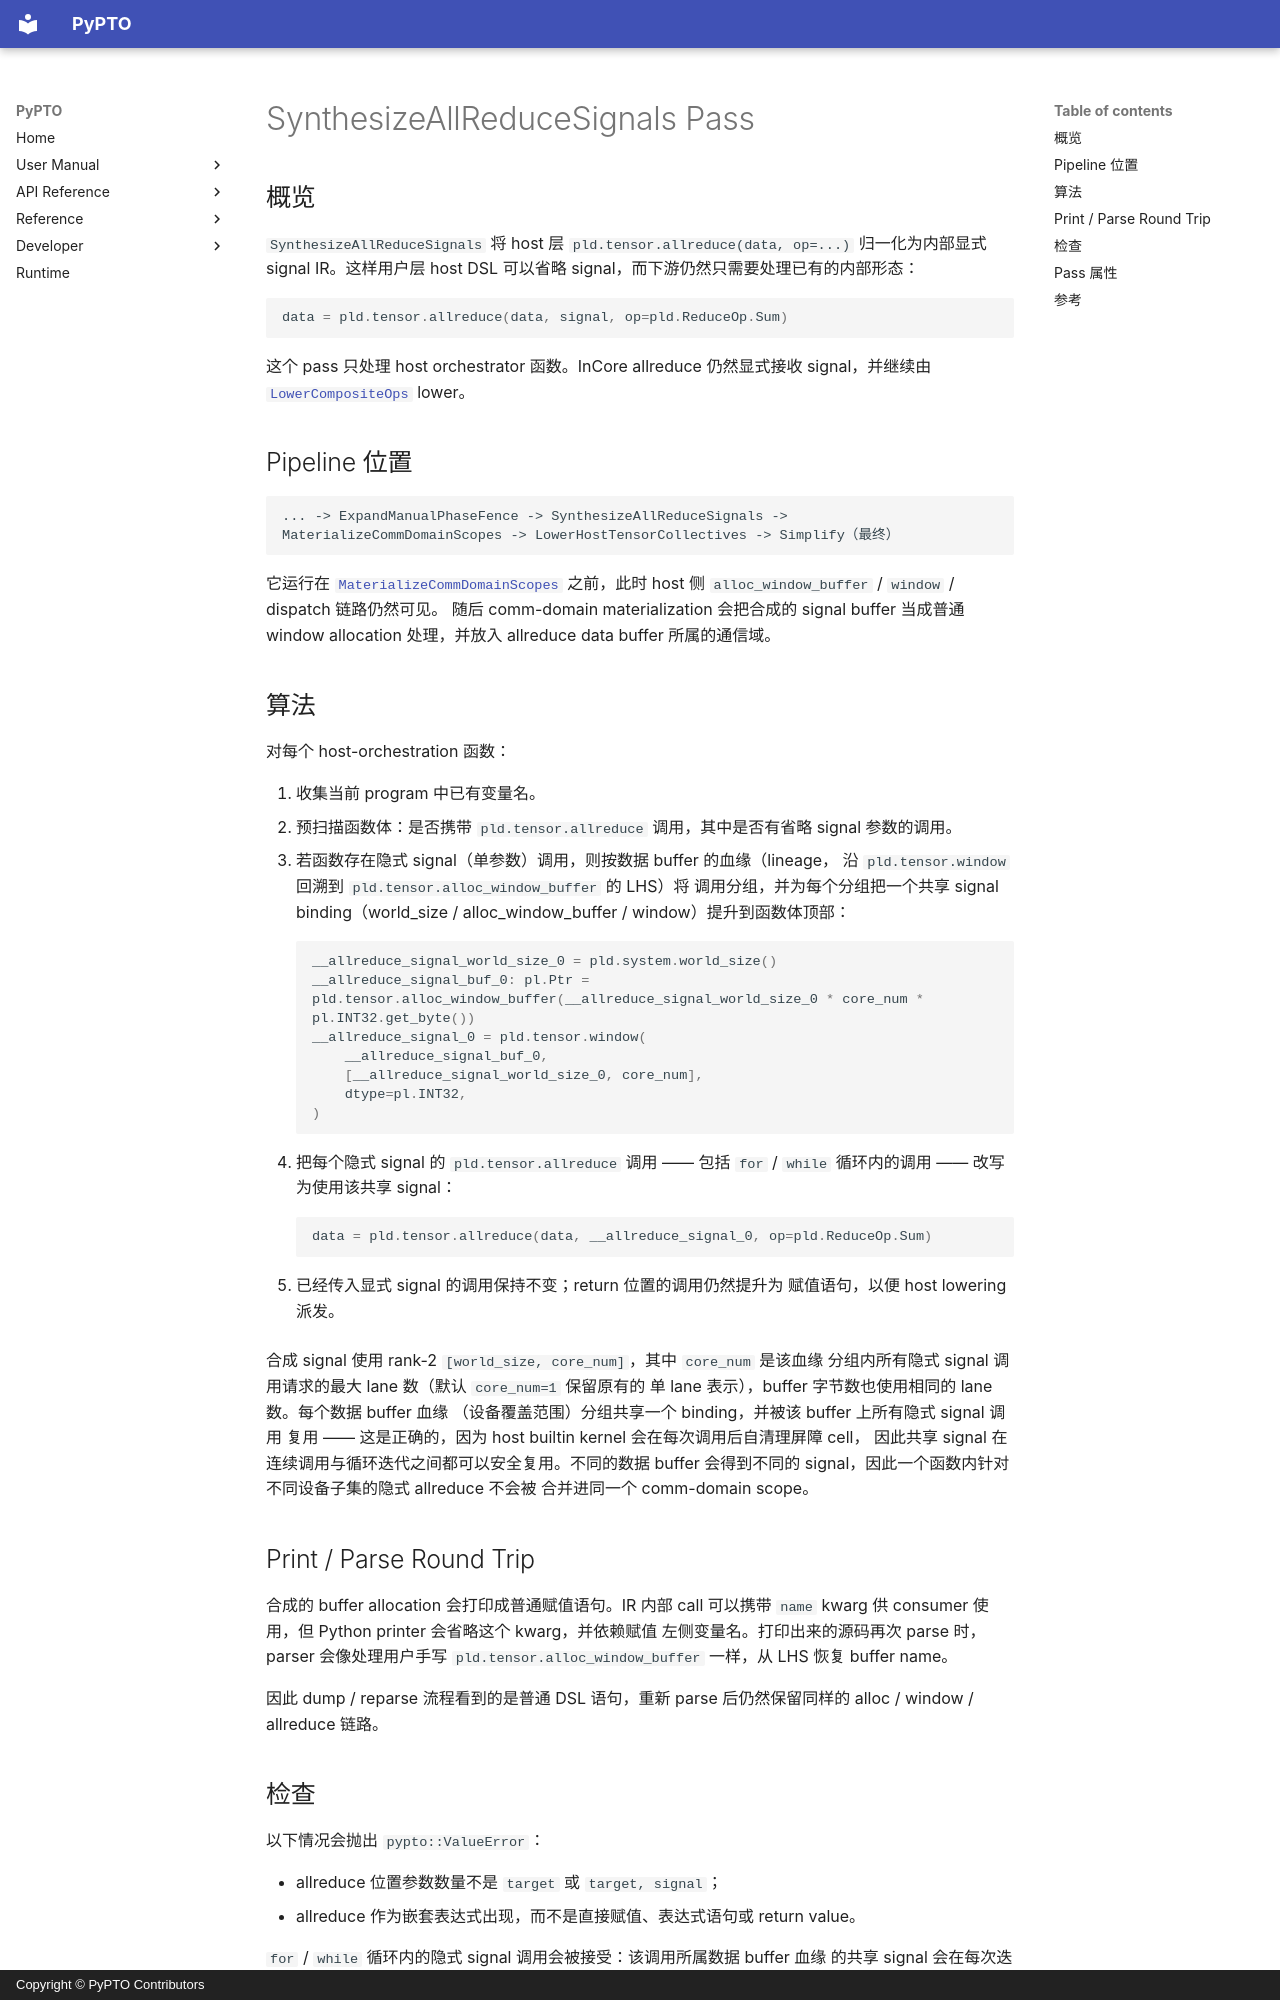

repository: hw-native-sys/pypto · page: zh/dev/passes/49-synthesize_allreduce_signals/index.html · generator: mkdocs · copyright: Copyright © PyPTO Contributors

# SynthesizeAllReduceSignals Pass

## 概览

`SynthesizeAllReduceSignals` 将 host 层
`pld.tensor.allreduce(data, op=...)` 归一化为内部显式 signal IR。这样用户层
host DSL 可以省略 signal，而下游仍然只需要处理已有的内部形态：

```python
data = pld.tensor.allreduce(data, signal, op=pld.ReduceOp.Sum)
```

这个 pass 只处理 host orchestrator 函数。InCore allreduce 仍然显式接收
signal，并继续由 [`LowerCompositeOps`](15-lower_composite_ops.md) lower。

## Pipeline 位置

```text
... -> ExpandManualPhaseFence -> SynthesizeAllReduceSignals -> MaterializeCommDomainScopes -> LowerHostTensorCollectives -> Simplify（最终）
```

它运行在 [`MaterializeCommDomainScopes`](50-materialize_comm_domain_scopes.md)
之前，此时 host 侧 `alloc_window_buffer` / `window` / dispatch 链路仍然可见。
随后 comm-domain materialization 会把合成的 signal buffer 当成普通 window
allocation 处理，并放入 allreduce data buffer 所属的通信域。

## 算法

对每个 host-orchestration 函数：

1. 收集当前 program 中已有变量名。
2. 预扫描函数体：是否携带 `pld.tensor.allreduce` 调用，其中是否有省略
   signal 参数的调用。
3. 若函数存在隐式 signal（单参数）调用，则按数据 buffer 的血缘（lineage，
   沿 `pld.tensor.window` 回溯到 `pld.tensor.alloc_window_buffer` 的 LHS）将
   调用分组，并为每个分组把一个共享 signal binding（world_size /
   alloc_window_buffer / window）提升到函数体顶部：

    ```python
    __allreduce_signal_world_size_0 = pld.system.world_size()
    __allreduce_signal_buf_0: pl.Ptr = pld.tensor.alloc_window_buffer(__allreduce_signal_world_size_0 * core_num * pl.INT32.get_byte())
    __allreduce_signal_0 = pld.tensor.window(
        __allreduce_signal_buf_0,
        [__allreduce_signal_world_size_0, core_num],
        dtype=pl.INT32,
    )
    ```

4. 把每个隐式 signal 的 `pld.tensor.allreduce` 调用 —— 包括 `for` / `while`
   循环内的调用 —— 改写为使用该共享 signal：

    ```python
    data = pld.tensor.allreduce(data, __allreduce_signal_0, op=pld.ReduceOp.Sum)
    ```

5. 已经传入显式 signal 的调用保持不变；return 位置的调用仍然提升为
   赋值语句，以便 host lowering 派发。

合成 signal 使用 rank-2 `[world_size, core_num]`，其中 `core_num` 是该血缘
分组内所有隐式 signal 调用请求的最大 lane 数（默认 `core_num=1` 保留原有的
单 lane 表示），buffer 字节数也使用相同的 lane 数。每个数据 buffer 血缘
（设备覆盖范围）分组共享一个 binding，并被该 buffer 上所有隐式 signal 调用
复用 —— 这是正确的，因为 host builtin kernel 会在每次调用后自清理屏障 cell，
因此共享 signal 在连续调用与循环迭代之间都可以安全复用。不同的数据 buffer
会得到不同的 signal，因此一个函数内针对不同设备子集的隐式 allreduce 不会被
合并进同一个 comm-domain scope。

## Print / Parse Round Trip

合成的 buffer allocation 会打印成普通赋值语句。IR 内部 call 可以携带
`name` kwarg 供 consumer 使用，但 Python printer 会省略这个 kwarg，并依赖赋值
左侧变量名。打印出来的源码再次 parse 时，parser 会像处理用户手写
`pld.tensor.alloc_window_buffer` 一样，从 LHS 恢复 buffer name。

因此 dump / reparse 流程看到的是普通 DSL 语句，重新 parse 后仍然保留同样的
alloc / window / allreduce 链路。
